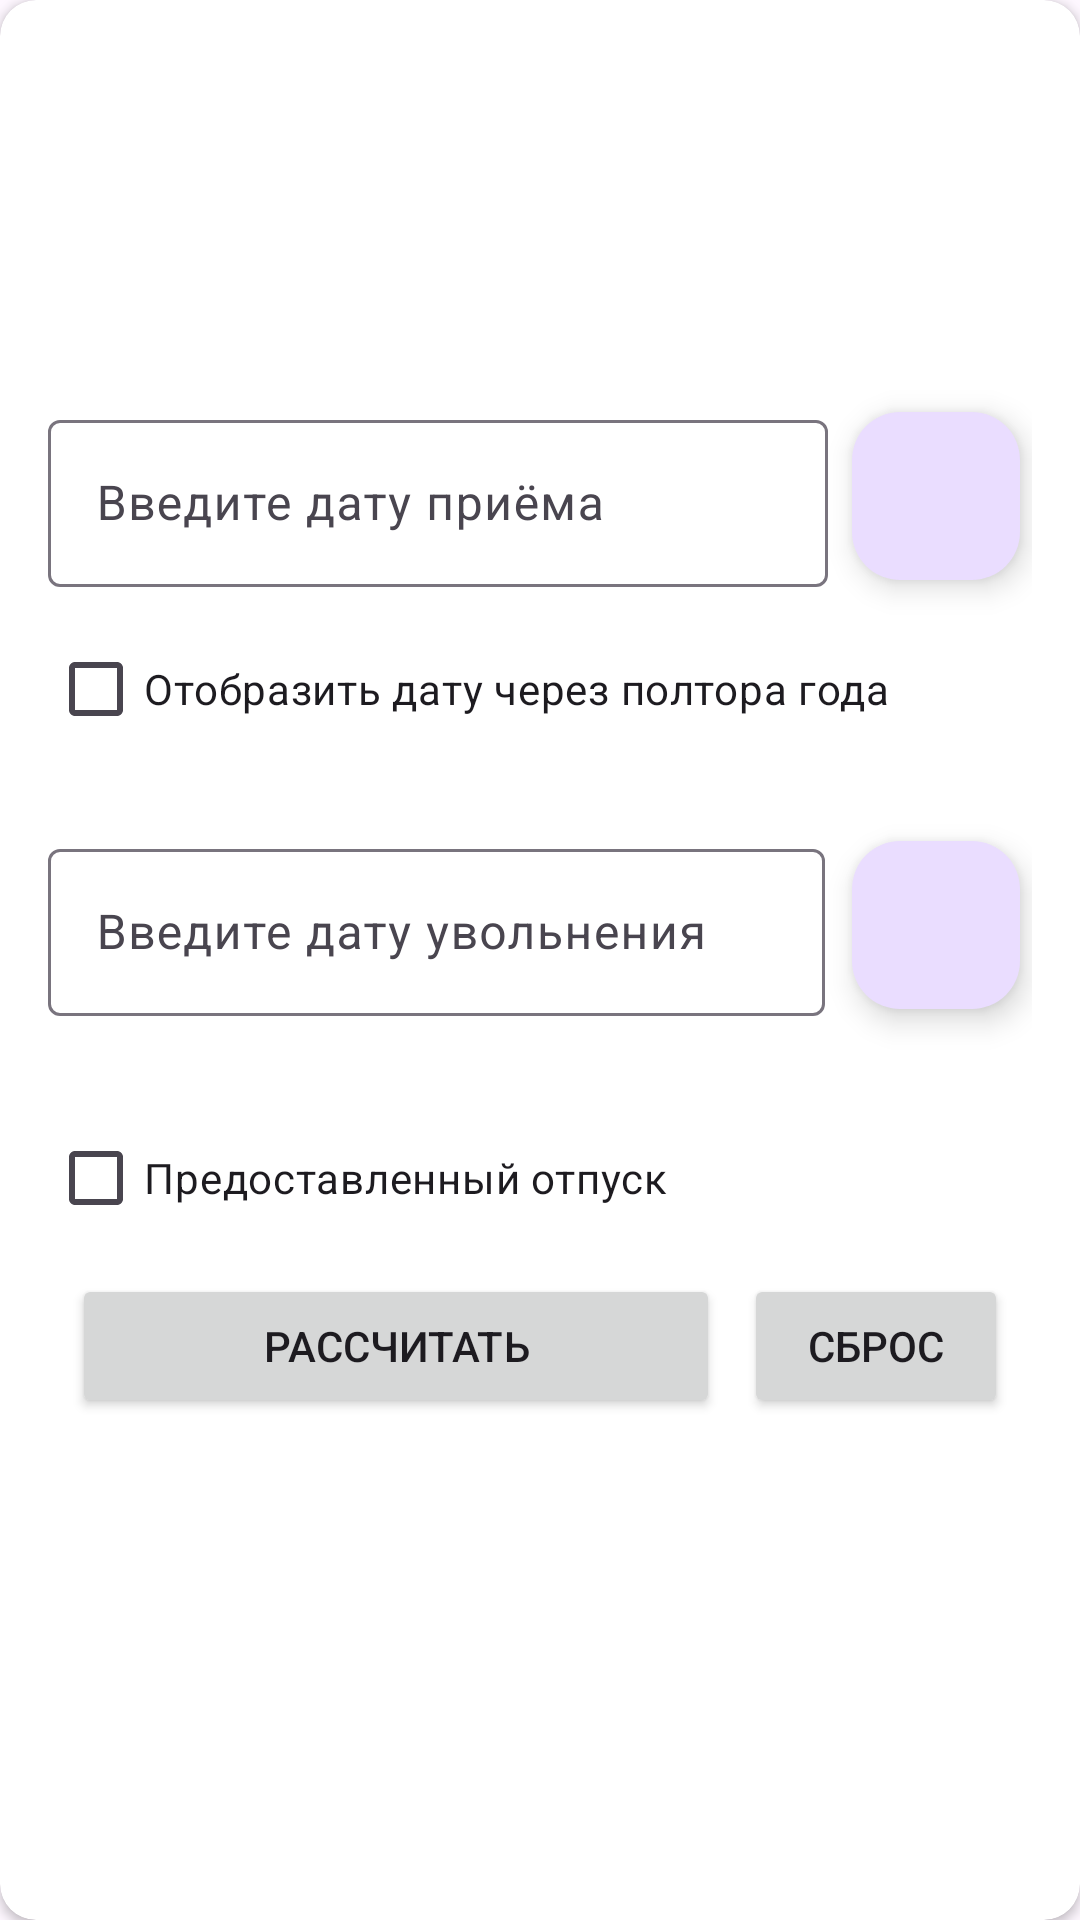

Write the Android layout XML for this screen, with the resource values it uses.
<!-- AndroidManifest.xml: application theme Theme.CadrCalculate -->
<!-- res/layout/fragment_compensation.xml -->
<?xml version="1.0" encoding="utf-8"?>
<androidx.cardview.widget.CardView

    xmlns:android="http://schemas.android.com/apk/res/android"
    xmlns:app="http://schemas.android.com/apk/res-auto"
    xmlns:tools="http://schemas.android.com/tools"
    android:layout_width="match_parent"
    android:layout_height="wrap_content"
    android:layout_gravity="center"
    android:layout_margin="1dp"
    android:elevation="4dp"
    android:padding="8dp"
    app:cardCornerRadius="12dp"
    app:layout_constraintStart_toStartOf="parent"
    app:layout_constraintTop_toTopOf="parent">

    <androidx.constraintlayout.widget.ConstraintLayout
        android:layout_width="match_parent"
        android:layout_height="wrap_content"
        android:layout_gravity="center"
        android:layout_margin="16dp">

        <com.google.android.material.textfield.TextInputLayout
            android:id="@+id/til_begin_work"
            android:layout_width="0dp"
            android:layout_height="wrap_content"
            android:layout_marginTop="16dp"
            android:layout_marginEnd="8dp"
            app:layout_constraintEnd_toStartOf="@+id/iv_begin_work"
            app:layout_constraintStart_toStartOf="parent"
            app:layout_constraintTop_toTopOf="parent">

            <com.google.android.material.textfield.TextInputEditText
                android:id="@+id/tv_begin_work"
                android:layout_width="match_parent"
                android:layout_height="wrap_content"
                android:hint="Введите дату приёма"
                android:imeOptions="actionDone"
                android:inputType="date"

                />
        </com.google.android.material.textfield.TextInputLayout>

        <com.google.android.material.floatingactionbutton.FloatingActionButton
            android:id="@+id/iv_begin_work"
            android:layout_width="wrap_content"
            android:layout_height="wrap_content"
            android:layout_marginEnd="4dp"
            android:src="@drawable/ic_calendar_day"
            app:layout_constraintBottom_toBottomOf="@+id/til_begin_work"
            app:layout_constraintEnd_toEndOf="parent"
            app:layout_constraintTop_toTopOf="@+id/til_begin_work"
            app:tint="@color/black" />

        <CheckBox
            android:id="@+id/cb_decret_end_date"
            android:layout_width="match_parent"
            android:layout_height="wrap_content"
            android:layout_marginTop="10dp"
            android:text="Отобразить дату через полтора года"
            app:layout_constraintStart_toStartOf="@+id/til_begin_work"
            app:layout_constraintTop_toBottomOf="@+id/til_begin_work" />

        <TextView
            android:id="@+id/tv_decret_end_date"
            android:layout_width="match_parent"
            android:layout_height="28dp"
            android:text=""
            android:textSize="16sp"
            android:visibility="gone"
            app:layout_constraintEnd_toEndOf="@+id/cb_decret_end_date"
            app:layout_constraintStart_toStartOf="@+id/cb_decret_end_date"
            app:layout_constraintTop_toBottomOf="@+id/cb_decret_end_date"
            tools:visibility="visible" />

        <com.google.android.material.textfield.TextInputLayout
            android:id="@+id/til_end_work"
            android:layout_width="0dp"
            android:layout_height="wrap_content"
            android:layout_marginTop="24dp"
            android:layout_marginEnd="1dp"
            app:layout_constraintEnd_toEndOf="@+id/til_begin_work"
            app:layout_constraintStart_toStartOf="@+id/til_begin_work"
            app:layout_constraintTop_toBottomOf="@+id/tv_decret_end_date">

            <com.google.android.material.textfield.TextInputEditText
                android:id="@+id/tv_end_work"
                android:layout_width="match_parent"
                android:layout_height="wrap_content"
                android:hint="Введите дату увольнения"
                android:imeOptions="actionDone"
                android:inputType="date"

                />
        </com.google.android.material.textfield.TextInputLayout>

        <TextView
            android:id="@+id/tv_result"
            android:layout_width="wrap_content"
            android:layout_height="wrap_content"
            android:layout_marginTop="16dp"
            android:gravity="center"
            android:textSize="24sp"
            app:layout_constraintBottom_toBottomOf="parent"
            app:layout_constraintEnd_toEndOf="parent"
            app:layout_constraintStart_toStartOf="parent"
            app:layout_constraintTop_toBottomOf="@+id/calculate_button" />

        <com.google.android.material.floatingactionbutton.FloatingActionButton
            android:id="@+id/iv_end_work"
            android:layout_width="wrap_content"
            android:layout_height="wrap_content"
            android:layout_marginEnd="4dp"
            android:src="@drawable/ic_calendar_day"
            app:layout_constraintBottom_toBottomOf="@+id/til_end_work"
            app:layout_constraintEnd_toEndOf="parent"
            app:layout_constraintTop_toTopOf="@+id/til_end_work"
            app:tint="@color/black" />

        <CheckBox
            android:id="@+id/checkBox"
            android:layout_width="match_parent"
            android:layout_height="wrap_content"
            android:layout_marginTop="30dp"
            android:text="Предоставленный отпуск"
            app:layout_constraintStart_toStartOf="@+id/til_end_work"
            app:layout_constraintTop_toBottomOf="@+id/til_end_work" />

        <EditText
            android:id="@+id/et_holidays"
            android:layout_width="match_parent"
            android:layout_height="48dp"
            android:ems="10"
            android:hint="Продолжительность отпуска в днях"
            android:inputType="number"
            android:textSize="16sp"
            android:visibility="gone"
            app:layout_constraintEnd_toEndOf="@+id/checkBox"
            app:layout_constraintStart_toStartOf="@+id/checkBox"
            app:layout_constraintTop_toBottomOf="@+id/checkBox"
            tools:visibility="visible" />

        <Button
            android:id="@+id/calculate_button"
            android:layout_width="0dp"
            android:layout_height="wrap_content"
            android:layout_marginHorizontal="8dp"
            android:layout_marginTop="8dp"
            android:text="Рассчитать"
            app:layout_constraintEnd_toStartOf="@+id/reset_button"
            app:layout_constraintStart_toStartOf="parent"
            app:layout_constraintTop_toBottomOf="@+id/et_holidays" />

        <Button
            android:id="@+id/reset_button"
            android:layout_width="wrap_content"
            android:layout_height="wrap_content"
            android:layout_marginHorizontal="8dp"
            android:text="Сброс"
            app:layout_constraintBottom_toBottomOf="@+id/calculate_button"
            app:layout_constraintEnd_toEndOf="parent"
            app:layout_constraintTop_toTopOf="@+id/calculate_button"
            app:layout_constraintVertical_bias="0.0" />


    </androidx.constraintlayout.widget.ConstraintLayout>

</androidx.cardview.widget.CardView>
<!-- resources referenced by this layout -->
<resources>
  <style name="Theme.CadrCalculate" parent="Base.Theme.CadrCalculate" />
  <style name="Base.Theme.CadrCalculate" parent="Theme.Material3.DayNight.NoActionBar">
          
          
      </style>
  <!-- not gathered from this repository: default colours our renderer supplied (Android Studio template values) -->
  <color name="black">#FF000000</color>
</resources>
